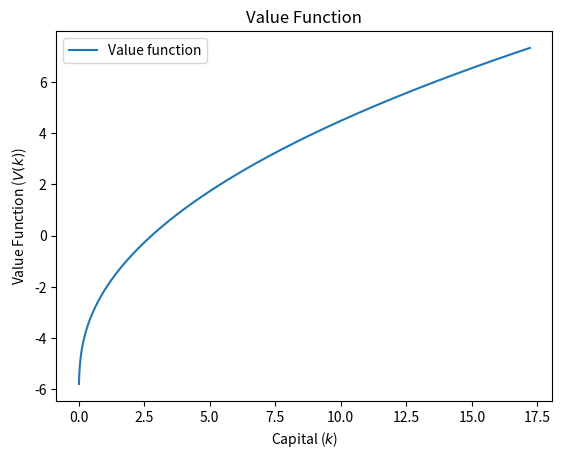
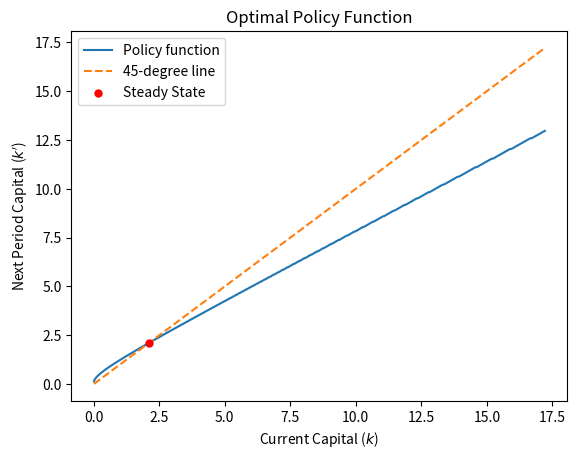
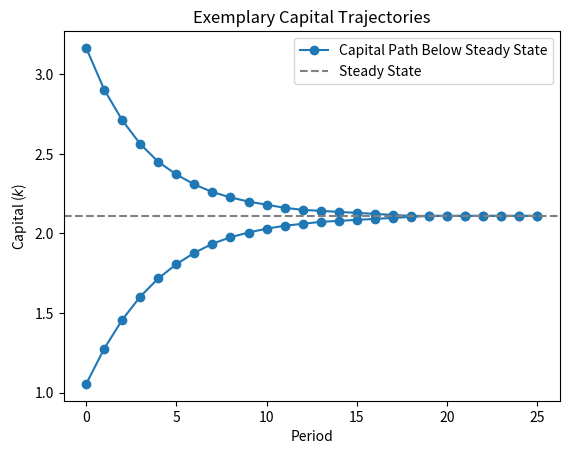
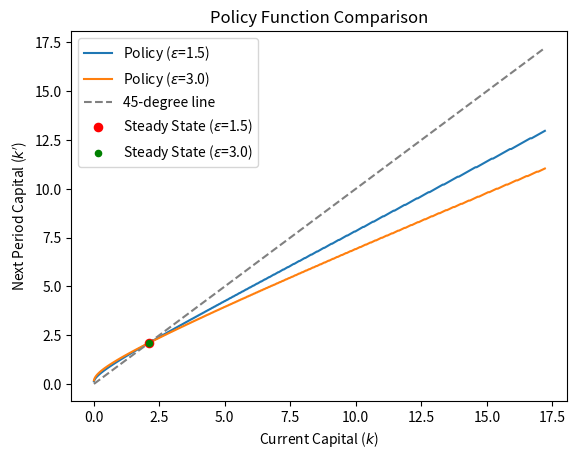
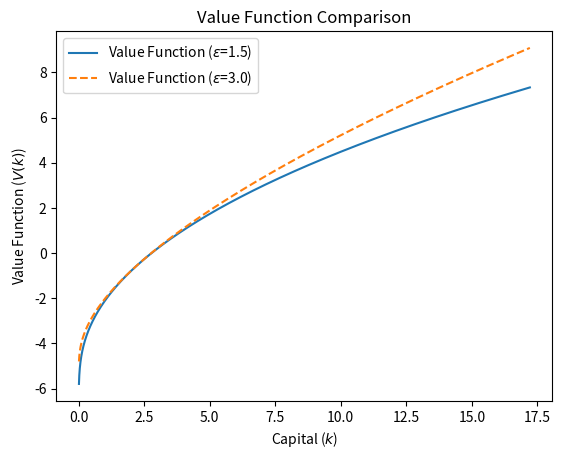

Generate these figures, in order, with matplotlib:
import numpy as np
import matplotlib.pyplot as plt
from scipy.interpolate import interp1d
from scipy.optimize import brentq

## Neoclassical Growth Model via Value Function Iteration
# Description: https://www.karenkopecky.net/Teaching/eco613614/Notes_ValueFunctionIteration.pdf

# Model Parameters
alpha = 1 / 3
beta = 0.95
delta = 0.15
epsilon = 1.5

# Maximum capital
k_bar = 1 / delta ** (1 / (1 - alpha))

# Simulation Parameters
tol = 5e-6
max_iter = 1000

# Capital grid: logspace since more non-linear for lower k
k_grid = np.logspace(np.log10(0.01), np.log10(k_bar), 2500)
# k_grid = np.linspace((0.01), (k_bar), 2500)

# Initial guess for value function
v0 = np.ones_like(k_grid)


# Econ functions
def U(c, epsilon=1):
    """Constant Relative Risk Aversion (CRRA) Utility Function"""
    u = np.full_like(c, -np.inf, dtype=float)  # default to -inf
    feasible = c > 0

    if epsilon != 1:
        u[feasible] = (
            ((c[feasible]) ** ((epsilon - 1) / epsilon) - 1) * epsilon / (epsilon - 1)
        )
    else:
        u[feasible] = np.log(c[feasible])

    return u


def f(k, alpha=alpha):
    """Cobb-Douglas Production Function"""
    return k**alpha


def V_step(v_grid, k_grid, beta=beta, delta=delta, epsilon=epsilon):
    """Value Function Iteration Step"""
    policy = []
    v_new = []
    for ki in k_grid:
        c = f(ki) + (1 - delta) * ki - k_grid
        T = U(c, epsilon) + beta * v_grid

        V_max = np.max(T)
        k_max = k_grid[np.argmax(T)]

        policy.append(k_max)
        v_new.append(V_max)

    return np.array(v_new), np.array(policy)


def convergence(v0, v1, tol=tol):
    d = np.max(np.abs(v1 - v0))
    return d < tol * np.linalg.norm(v1)


# Initialize
converged = False
it = 0
v_iter = [v0]
v = v0

while not converged and it < max_iter:
    v_next, policy = V_step(v, k_grid, beta=beta, delta=delta, epsilon=epsilon)
    v_iter.append(v_next)
    converged = convergence(v, v_next)
    v = v_next
    it += 1
print(f"Converged: {converged} in {it} iterations")


# Plot value function
plt.plot(k_grid, v, label="Value function")
plt.xlabel(r"Capital ($k$)")
plt.ylabel(r"Value Function ($V(k)$)")
plt.title("Value Function")
plt.legend()
plt.show()

# Find intersection point between policy function and 45-degree line using interpolation
interp_func = interp1d(k_grid, policy - k_grid)
k_intersect = brentq(interp_func, k_grid[0], k_grid[-1])
policy_intersect = interp1d(k_grid, policy)(
    k_intersect
)  # should be equal to k_intersect as on 45-degree line
print(f"Intersection at k = {k_intersect:.4f}, policy = {policy_intersect:.4f}")

# Analytical steady state (depends on f's inverse)
k_steady = ((1 / beta - 1 + delta) / alpha) ** (1 / (alpha - 1))
print(f"Analytical steady state at k = {k_steady:.4f}")

# Plot policy function
plt.plot(k_grid, policy, label="Policy function")
plt.plot(k_grid, k_grid, label="45-degree line", linestyle="--")
plt.scatter(
    k_intersect, policy_intersect, color="red", s=25, zorder=5, label="Steady State"
)
plt.xlabel(r"Current Capital ($k$)")
plt.ylabel(r"Next Period Capital ($k'$)")
plt.title("Optimal Policy Function")
plt.legend()
plt.show()

# Simulate trajectory starting from k = k_steady / 2
k0_below = k_steady / 2
k0_above = k_steady * 1.5

n_periods = 25
k_path_below = [k0_below]
k_path_above = [k0_above]

# Interpolate the policy function for arbitrary k
policy_func = interp1d(k_grid, policy, kind="linear", fill_value="extrapolate")

for t in range(n_periods):
    k_next_below = policy_func(k_path_below[-1])
    k_path_below.append(k_next_below)
    k_next_above = policy_func(k_path_above[-1])
    k_path_above.append(k_next_above)

plt.plot(k_path_below, marker="o", color="C0", label="Capital Path Below Steady State")
plt.plot(k_path_above, marker="o", color="C0")
plt.axhline(k_steady, color="gray", linestyle="--", label="Steady State")
plt.xlabel("Period")
plt.ylabel(r"Capital ($k$)")
plt.title(r"Exemplary Capital Trajectories")
plt.legend()
plt.show()


# Compare results when doubling epsilon
epsilon_double = epsilon * 2

# Re-run value function iteration with doubled epsilon
v0_double = np.ones_like(k_grid)
converged = False
it = 0
v_double = v0_double

while not converged and it < max_iter:
    v_next_double, policy_double = V_step(
        v_double, k_grid, beta=beta, delta=delta, epsilon=epsilon_double
    )
    converged = convergence(v_double, v_next_double)
    v_double = v_next_double
    it += 1

# Find intersection point for new policy
interp_func_double = interp1d(k_grid, policy_double - k_grid)
k_intersect_double = brentq(interp_func_double, k_grid[0], k_grid[-1])
policy_intersect_double = interp1d(k_grid, policy_double)(k_intersect_double)

# Analytical steady state for doubled epsilon (unchanged, as epsilon only affects utility curvature)
print(
    f"Doubled epsilon: Intersection at k = {k_intersect_double:.4f}, policy = {policy_intersect_double:.4f}"
)

# Plot comparison of policy functions
plt.plot(k_grid, policy, label=rf"Policy ($\varepsilon$={epsilon})")
plt.plot(k_grid, policy_double, label=rf"Policy ($\varepsilon$={epsilon_double})")
plt.plot(k_grid, k_grid, label="45-degree line", linestyle="--", color="gray")
plt.scatter(
    k_intersect,
    policy_intersect,
    color="red",
    s=35,
    zorder=5,
    label=rf"Steady State ($\varepsilon$={epsilon})",
)
plt.scatter(
    k_intersect_double,
    policy_intersect_double,
    color="green",
    s=20,
    zorder=6,
    label=rf"Steady State ($\varepsilon$={epsilon_double})",
)
plt.xlabel(r"Current Capital ($k$)")
plt.ylabel(r"Next Period Capital ($k'$)")
plt.title("Policy Function Comparison")
plt.legend()
plt.show()

# Plot comparison of value functions
plt.plot(k_grid, v, label=rf"Value Function ($\varepsilon$={epsilon})")
plt.plot(
    k_grid, v_double, label=rf"Value Function ($\varepsilon$={epsilon_double})", ls="--"
)
plt.xlabel(r"Capital ($k$)")
plt.ylabel(r"Value Function ($V(k)$)")
plt.title("Value Function Comparison")
plt.legend()
plt.show()
